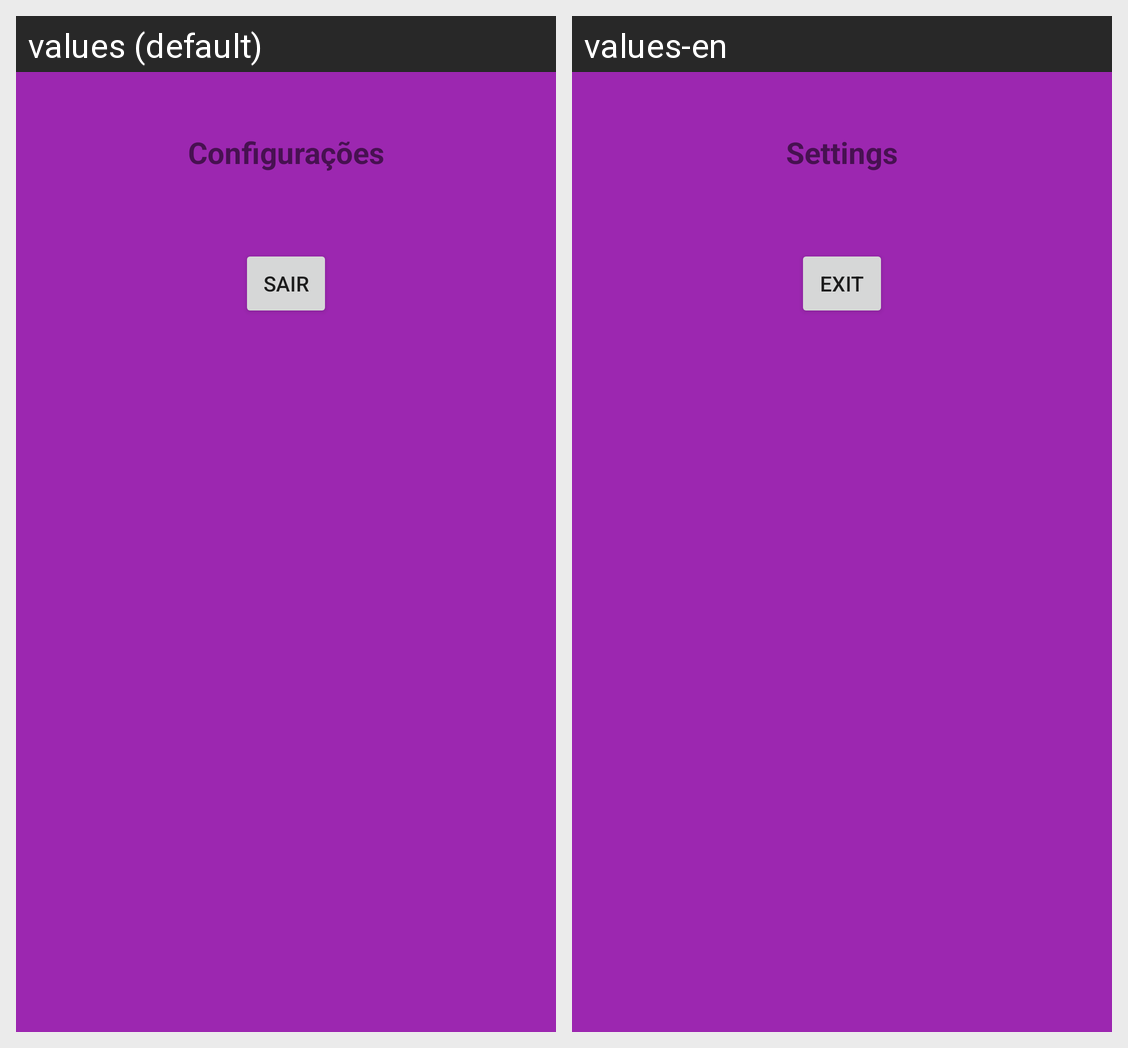

Here is an Android app screen in its default locale and in the app's own translations. Write out the translated-string differences for the strings that appear on this screen.
Android screen res/layout/configs.xml rendered under 2 locales, left to right: values (default), values-en. Device: Nexus 5 (rendered at 1080×1920; each locale shown at half size, 540×960, under a caption strip naming it); theme Theme.ObrasAcessiveis.
Strings drawn on this screen, with the default value and each locale's value (text and hints the layout hard-codes, and strings that could not be matched under every locale, appear in the picture but are not listed):

settings_title
  values: Configurações
  values-en: Settings

exit
  values: Sair
  values-en: Exit
